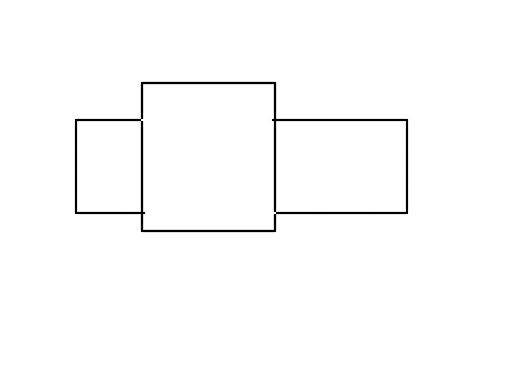

Generate this figure with matplotlib:
"""
HLPLANES
"""

import numpy as np
import matplotlib.pyplot as plt
from math import sqrt, sin, cos, radians

plt.axis([0,150,100,0])
plt.axis('off')
plt.grid(False)

#———————————————————-define lists
axg=[40,80,80,40]
ayg=[20,20,60,60]

bxg=[20,120,120,20]
byg=[30,30,55,55]

#================================================define function dlinea
def dlinea(x1,x2,y1,y2):
    q=sqrt((x2-x1)**2+(y2-y1)**2)
    uxa=(x2-x1)/q
    uya=(y2-y1)/q
    hxstart=x1
    hystart=y1
    for l in np.arange(0,q,.2):
        hx=x1+l*uxa  #———global hit coordinates along the line
        hy=y1+l*uya
        plt.plot([hxstart,hx],[hystart,hy],color='k')
        hxstart=hx
        hystart=hy

#—————————————————————plane (a)
dlinea(axg[0],axg[1],ayg[0],ayg[1])  #———plot plane (a)
dlinea(axg[1],axg[2],ayg[1],ayg[2])
dlinea(axg[2],axg[3],ayg[2],ayg[3])
dlinea(axg[3],axg[0],ayg[3],ayg[0])

a=axg[3]-axg[0]  #———unit vector u plane (a)
b=ayg[3]-ayg[0]
qa03=sqrt(a*a+b*b)
uxa=a/qa03
uya=b/qa03

a=axg[1]-axg[0]  #———unit vector v plane (a)
b=ayg[1]-ayg[0]
qa01=sqrt(a*a+b*b)
vxa=a/qa01
vya=b/qa01

#=============================================================lineb()
def dlineb(x1,x2,y1,y2,ax0,ay0):
    a=x2-x1
    b=y2-y1
    ql=sqrt(a*a+b*b)
    uxl=a/ql
    uyl=b/ql
    hxglast=x1
    hyglast=y1
    for l in np.arange(0,ql,.5):
        hxg=x1+l*uxl
        hyg=y1+l*uyl
        a=hxg-ax0
        b=hyg-ay0
        up=a*uxa+b*uya
        vp=a*vxa+b*vya
        if 0<up<qa03 and 0<vp<qa01:
            plt.plot([hxglast,hxg],[hyglast,hyg],color='white')
        else:
            plt.plot([hxglast,hxg],[hyglast,hyg],color='k')
        hxglast=hxg
        hyglast=hyg

dlineb(bxg[0],bxg[1],byg[0],byg[1],axg[0],ayg[0])
dlineb(bxg[1],bxg[2],byg[1],byg[2],axg[0],ayg[0])
dlineb(bxg[2],bxg[3],byg[2],byg[3],axg[0],ayg[0])
dlineb(bxg[3],bxg[0],byg[3],byg[0],axg[0],ayg[0])

plt.show()
